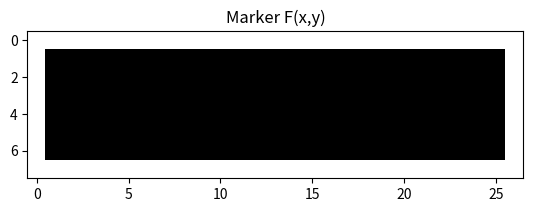

Recreate this plot in Python. (Note: this script raises an exception after producing the figure.)
import numpy
import matplotlib.pyplot as mplplt
import matplotlib.image as mplimg


##Upload Images to Test

'''
#Test Image
img = numpy.array([[0,0,0,0,0,0,1,0,0],
                   [0,0,0,0,0,0,0,0,0],
                   [0,0,1,1,1,1,1,1,0],
                   [1,0,1,0,0,0,0,1,0],
                   [0,0,1,0,0,0,0,1,0],
                   [0,0,1,1,1,1,1,1,0],
                   [0,0,0,0,0,0,0,0,0],
                   [0,0,1,0,0,0,0,0,0]])
'''
#Spells out CPP as a binaru image
img = numpy.array([[0,0,0,0,0,0,0,0,0,0,0,0,0,0,0,0,0,0,0,0,0,0,0,0,0,0,0],
                   [0,0,0,0,0,0,0,0,0,0,0,0,0,0,0,0,0,0,0,0,0,0,0,0,0,0,0],
                   [0,0,1,1,1,1,1,1,0,0,0,1,1,1,1,1,1,0,0,0,1,1,1,1,1,1,0],
                   [0,0,1,0,0,0,0,0,0,0,0,1,0,0,0,0,1,0,0,0,1,0,0,0,0,1,0],
                   [0,0,1,0,0,0,0,0,0,0,0,1,1,1,1,1,1,0,0,0,1,1,1,1,1,1,0],
                   [0,0,1,0,0,0,0,0,0,0,0,1,0,0,0,0,0,0,0,0,1,0,0,0,0,0,0],
                   [0,0,1,1,1,1,1,1,0,0,0,1,0,0,0,0,0,0,0,0,1,0,0,0,0,0,0],
                   [0,0,0,0,0,0,0,0,0,0,0,0,0,0,0,0,0,0,0,0,0,0,0,0,0,0,0]])
'''
#Takes forever to compute with my implementation for the following image, but it works
img = mplimg.imread(r'BinaryImg2.jpg') 

def rgb2gray(image):
    imgNew = numpy.dot(image[...,:3], [0.2126, 0.7152, 0.0722])
    return imgNew

img = rgb2gray(img)/255.0
img = numpy.around(img)
img = img.astype(int)
'''
#Function for Displaying Binary Images with a title
def displayImg(img, title):
    img = img.astype(int)
    mplplt.imshow(img, cmap='gray')
    mplplt.title(title)
    mplplt.show()

##Display Original Image
displayImg(img, 'Original Image I(x,y)')

#Generate a mask of the image
maskImg = 1- img

##Display Mask
displayImg(maskImg, 'Mask Ic(x,y)')

#Function for making a marker of the image
def markerImage(img):
    imgXSize, imgYSize = numpy.shape(img)
    markerImg = numpy.zeros((imgXSize,imgYSize))
    for x in range(0,imgXSize):
        for y in range(0, imgYSize):
            if (x == 0 or y == 0 or x == imgXSize-1 or y == imgYSize-1):
                markerImg[x,y] = 1-img[x,y]
            else:
                markerImg[x,y] = 0
    return markerImg
markerImg = markerImage(img)

#Display the Marker
displayImg(markerImg, 'Marker F(x,y)')

BKernal = numpy.ones((3,3))

#Function for Padding the Image for Convolution
def padImage(img):
    padOneSideX = 1
    padOneSideY = 1
    paddedImg = numpy.lib.pad(img, ((padOneSideY,padOneSideY),(padOneSideX,padOneSideX)), 'constant', constant_values=0) #paddedImg = numpy.lib.pad(a, ((5,5), (2,2)), 'constant', constant_values=0)  # numpy.int finds integer floor of argument
    return paddedImg

#Function for Padding the Image for Convolution
def unpad1(img):
    imgXSize,imgYSize = numpy.shape(img)
    imgUnpad = numpy.delete(img, imgYSize-1, 1)
    imgUnpad = numpy.delete(imgUnpad, imgXSize-1, 0)
    imgUnpad = numpy.delete(imgUnpad, 0, 0)
    imgUnpad = numpy.delete(imgUnpad, 0, 1)
    return imgUnpad

#Function for Handling the elementwise Multiplication for the Convolution. Optimized for binary images
def convMult(Frame, matrix, sideMax, x, y):
    imgFiltEntry = 0.0
    for i in range(0, 3):
        for j in range (0, 3):
            imgFiltEntry = imgFiltEntry + matrix[j,i]*Frame[x-sideMax+j, y-sideMax+i]
            if imgFiltEntry > 0.0:
                break
        if imgFiltEntry > 0.0:
            break
    return imgFiltEntry

#A function for Generating the Convolution for the binary image
def convolution(matrix, Frame):
    imgXSize, imgYSize = numpy.shape(Frame)
    padFrame = padImage(Frame)
    sideMax = 1
    imgFilt = numpy.zeros((imgXSize + 2, imgYSize + 2)) * 1.0  # creates the zeroed out "canvas" that our filtered Image will be on
    imgXSize, imgYSize = numpy.shape(imgFilt)
    for x in range(1,imgXSize-1):
        for y in range (1, imgYSize-1):
            convCheck = convMult(padFrame, matrix, sideMax, x, y) #each element of the convoluted Image is computed with convMult()
            if convCheck >= 0.5:
                imgFilt[x, y] = 1
        #displayImg(imgFilt, "imgtest")

    imgFilt = unpad1(imgFilt)
    return imgFilt

#Obtain the Complement
fillPrevious = markerImg

iterations = 0 #Keeps track of the number of times we fill the holes

#Lets fill the holes by dilating the frame with the kernal and then finding the intersection between it and the complement of the image
while 1==1:
    fill = convolution(BKernal, fillPrevious) * maskImg
    iterations += 1
    if numpy.all(fillPrevious == fill):
       break
    else: fillPrevious = fill

#Generate Complement
fill= 1-fill

print("Total Iterations: ", iterations)
displayImg(fill, 'Final')
